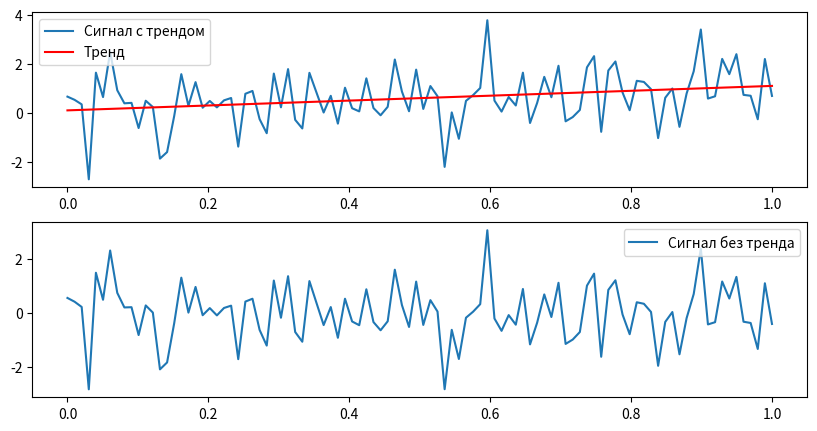

Here is the Python script that generated this plot:
import numpy as np
import matplotlib.pyplot as plt

def detrend(signal, t):
    # Вычисление тренда с помощью линейной регрессии
    A = np.vstack([t, np.ones(len(t))]).T
    m, c = np.linalg.lstsq(A, signal, rcond=None)[0]

    # Удаление тренда из сигнала
    detrended_signal = signal - (m*t + c)

    # Визуализация
    plt.figure(figsize=(10, 5))
    plt.subplot(211)
    plt.plot(t, signal, label='Сигнал с трендом')
    plt.plot(t, m*t + c, 'r', label='Тренд')
    plt.legend()

    plt.subplot(212)
    plt.plot(t, detrended_signal, label='Сигнал без тренда')
    plt.legend()
    plt.show()

# Симуляция сигнала с трендом
t = np.linspace(0, 1, 100)
signal_with_trend = t + np.random.normal(size=t.size)
detrend(signal_with_trend, t)